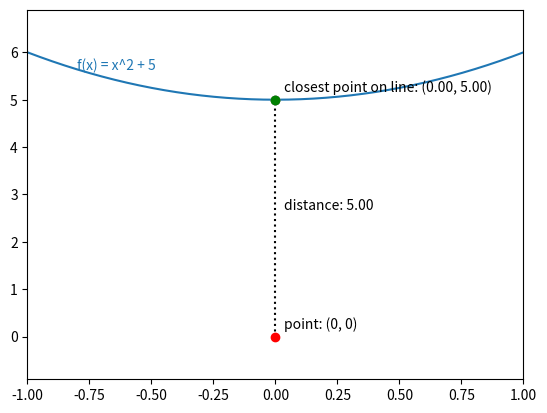
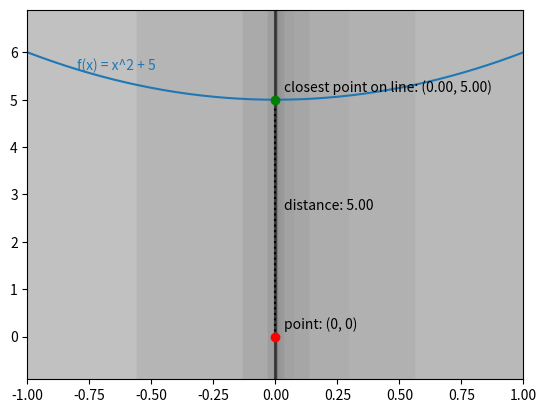
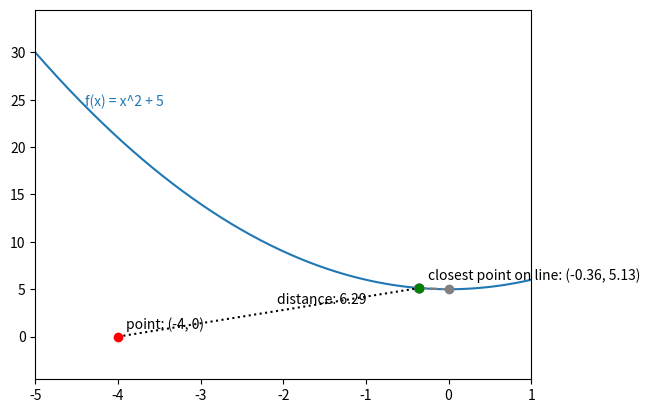
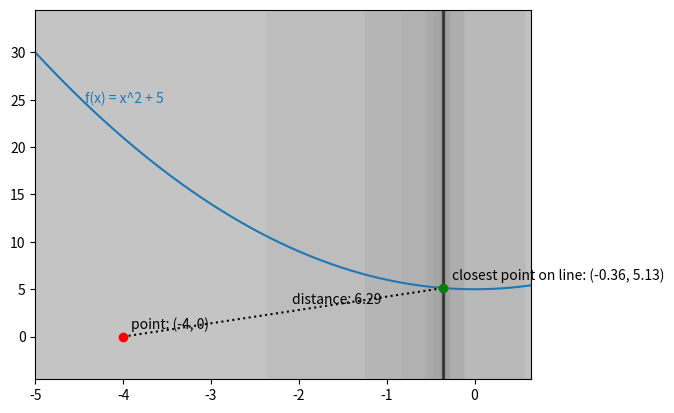
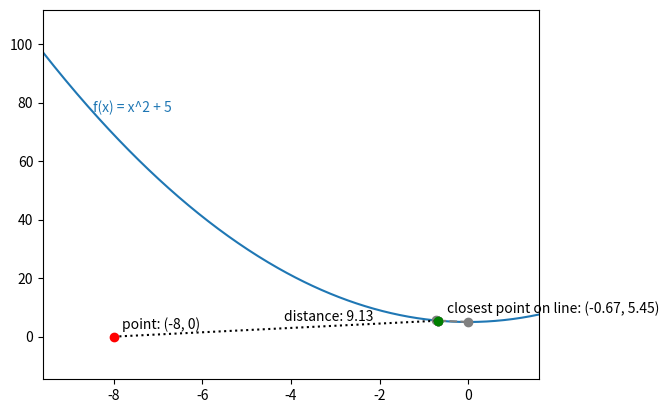
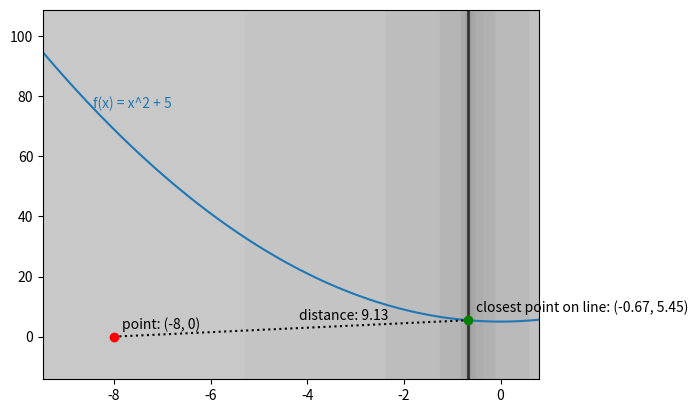
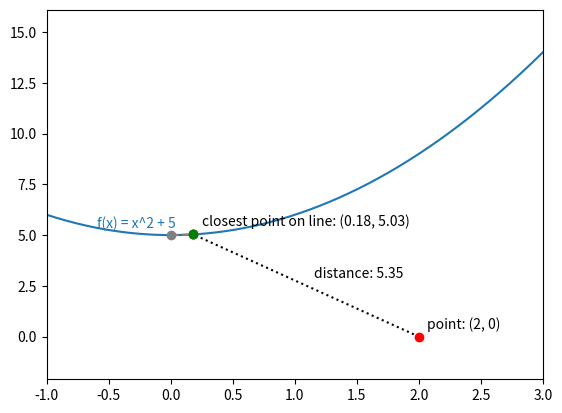
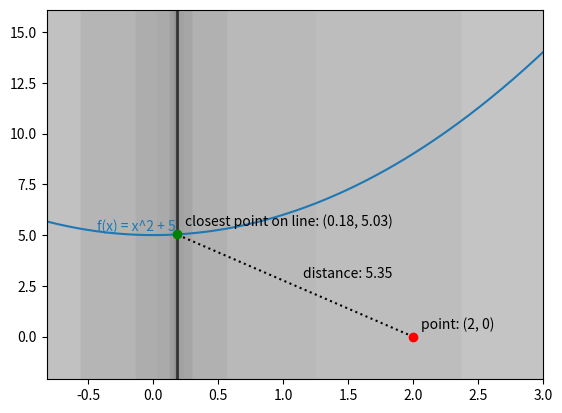
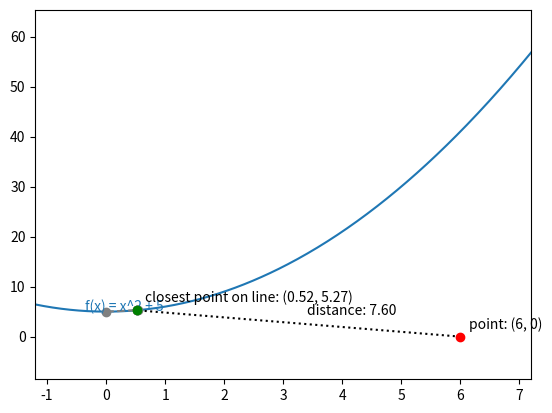
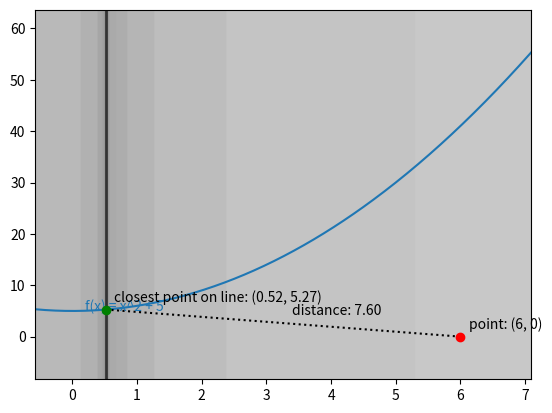

Python code for these plots, in order:
import math
import os
import matplotlib.pyplot as plt
import numpy as np

'''
Algorithm A: Newton-Raphson Method

This algorithm returns:
- shortest distance from line (f) to given point (x0, y0)
- point (x, y) on line (f) which is closest to given point (x0, y0)
- the path used to get there as an array of x: [initial_guess, x1, x2 ..., final x]
'''
def find_distance_newton(x0, y0, f, df, ddf, initial_guess=0.0, tolerance=1e-7, max_iter=100):
    x = initial_guess
    # Record the path taken for the graph
    path = [x]
    for _ in range(max_iter):
        # D'(x) (derivative of distance formula)
        D_prime = 2 * (x - x0) + 2 * (f(x) - y0) * df(x)
        # D''(x) (2nd derivative of distance formula)
        D_double_prime = 2 + 2 * (df(x)**2) + 2 * (f(x) - y0) * ddf(x)
        # x_(i+1) = x_i - D'(x_i)/D''(x_i)
        next_x = x - D_prime / D_double_prime
        # Record this result
        path.append(next_x)
        if abs(next_x - x) < tolerance:
            break
        x = next_x

    # closest point on line: (x, f(x))
    # and distance: D(x, f(x))
    shortest_distance = ((x - x0)**2 + (f(x) - y0)**2)**0.5
    return shortest_distance, x, path

'''
Algorithm B: Golden Section Search
'''
def golden_section_search(x0, y0, f, a, b, tolerance=1e-7):
    # Record the path taken
    path = [[a, b]]
    phi = (1 + math.sqrt(5)) / 2
    resphi = 2 - phi
    x1 = a + resphi * (b - a)
    x2 = b - resphi * (b - a)
    def dist_sq(x): return (x - x0)**2 + (f(x) - y0)**2
    f_x1 = dist_sq(x1)
    f_x2 = dist_sq(x2)
    while abs(b - a) > tolerance:
        if f_x1 < f_x2:
            b = x2
            x2 = x1
            f_x2 = f_x1
            x1 = a + resphi * (b - a)
            f_x1 = dist_sq(x1)
        else:
            a = x1
            x1 = x2
            f_x1 = f_x2
            x2 = b - resphi * (b - a)
            f_x2 = dist_sq(x2)
        path.append([a, b])
    best_x = (a + b) / 2
    return math.sqrt(dist_sq(best_x)), best_x, path

# Generate a plot showing Newton-Raphson's plot and result
def generate_nr_plot(image_path, x0, y0, f, df, ddf, f_label):
    distance, x_final, path = find_distance_newton(x0, y0, f, df, ddf)
    print(f"NR Path for ({x0}, {y0}): Length={len(path)}\n{path}")
    y_final = f(x_final)

    # zoom to fit every iteration plus both points, with some padding
    xs_seen = path + [x0, x_final]
    x_lo, x_hi = min(xs_seen), max(xs_seen)
    pad = max((x_hi - x_lo) * 0.2, 1)
    xs = np.linspace(x_lo - pad, x_hi + pad, 400)

    plt.plot(xs, f(xs))
    plt.text(xs[len(xs) // 10], f(xs[len(xs) // 10]), f_label, color="tab:blue")

    plt.scatter([x0], [y0], color="red", zorder=5)
    plt.annotate(f"point: ({x0}, {y0})", (x0, y0), textcoords="offset points", xytext=(6, 6))

    path_y = [f(x) for x in path]
    plt.plot(path, path_y, "o--", color="gray")

    plt.scatter([x_final], [y_final], color="green", zorder=5)
    plt.annotate(f"closest point on line: ({x_final:.2f}, {y_final:.2f})", (x_final, y_final), textcoords="offset points", xytext=(6, 6))
    plt.plot([x0, x_final], [y0, y_final], ":", color="black")

    mid_x, mid_y = (x0 + x_final) / 2, (y0 + y_final) / 2
    plt.annotate(f"distance: {distance:.2f}", (mid_x, mid_y), textcoords="offset points", xytext=(6, 6))

    plt.xlim(x_lo - pad, x_hi + pad)
    plt.margins(y=0.15)
    os.makedirs(os.path.dirname(image_path), exist_ok=True)
    plt.savefig(image_path, bbox_inches="tight")
    plt.close()

# Generate a plot showing Golden Section Search's plot and result
def generate_gs_plot(image_path, x0, y0, f, a, b, f_label):
    distance, x_final, path = golden_section_search(x0, y0, f, a, b)
    y_final = f(x_final)

    # zoom to fit a later, narrower bracket plus both points, with padding
    zoom_lo, zoom_hi = path[max(0, len(path) - 5)]
    x_lo, x_hi = min(zoom_lo, x0, x_final), max(zoom_hi, x0, x_final)
    pad = max((x_hi - x_lo) * 0.2, 1)
    xs = np.linspace(x_lo - pad, x_hi + pad, 400)

    plt.plot(xs, f(xs))
    plt.text(xs[len(xs) // 10], f(xs[len(xs) // 10]), f_label, color="tab:blue")

    plt.scatter([x0], [y0], color="red", zorder=5)
    plt.annotate(f"point: ({x0}, {y0})", (x0, y0), textcoords="offset points", xytext=(6, 6))

    # each [a, b] bracket drawn darker than the last to show it narrowing
    n = len(path)
    for i, (lo, hi) in enumerate(path):
        shade = 0.8 - 0.6 * (i / (n - 1)) if n > 1 else 0.2
        plt.axvspan(lo, hi, color=str(shade))

    plt.scatter([x_final], [y_final], color="green", zorder=5)
    plt.annotate(f"closest point on line: ({x_final:.2f}, {y_final:.2f})", (x_final, y_final), textcoords="offset points", xytext=(6, 6))
    plt.plot([x0, x_final], [y0, y_final], ":", color="black")

    mid_x, mid_y = (x0 + x_final) / 2, (y0 + y_final) / 2
    plt.annotate(f"distance: {distance:.2f}", (mid_x, mid_y), textcoords="offset points", xytext=(6, 6))

    plt.xlim(x_lo - pad, x_hi + pad)
    plt.margins(y=0.15)
    os.makedirs(os.path.dirname(image_path), exist_ok=True)
    plt.savefig(image_path, bbox_inches="tight")
    plt.close()

def generate_plot_question1():
    # -- Question 1 General Equations: ---
    # f(x) = x^2 + 5
    def f(x): return x ** 2 + 5
    # df/dx = 2x
    def df(x): return 2 * x
    # ddf/dx = 2
    def ddf(x): return 2

    # 1a)
    x0 = 0
    y0 = 0
    generate_nr_plot("media_q1/1a_nr.png", x0, y0, f, df, ddf, "f(x) = x^2 + 5")
    generate_gs_plot("media_q1/1a_gs.png", x0, y0, f, -10, 10, "f(x) = x^2 + 5")

    # 1b)
    x0 = -4
    y0 = 0
    generate_nr_plot("media_q1/1b_nr.png", x0, y0, f, df, ddf, "f(x) = x^2 + 5")
    generate_gs_plot("media_q1/1b_gs.png", x0, y0, f, -10, 10, "f(x) = x^2 + 5")

    # 1c)
    x0 = -8
    y0 = 0
    generate_nr_plot("media_q1/1c_nr.png", x0, y0, f, df, ddf, "f(x) = x^2 + 5")
    generate_gs_plot("media_q1/1c_gs.png", x0, y0, f, -10, 10, "f(x) = x^2 + 5")

    # 1d)
    x0 = 2
    y0 = 0
    generate_nr_plot("media_q1/1d_nr.png", x0, y0, f, df, ddf, "f(x) = x^2 + 5")
    generate_gs_plot("media_q1/1d_gs.png", x0, y0, f, -10, 10, "f(x) = x^2 + 5")

    # 1e)
    x0 = 6
    y0 = 0
    generate_nr_plot("media_q1/1e_nr.png", x0, y0, f, df, ddf, "f(x) = x^2 + 5")
    generate_gs_plot("media_q1/1e_gs.png", x0, y0, f, -10, 10, "f(x) = x^2 + 5")


if __name__ == "__main__":
    # Question 1
    print("Q1: Running...")
    generate_plot_question1()
    print("Q1: Complete. Saved images to media_q1/")
